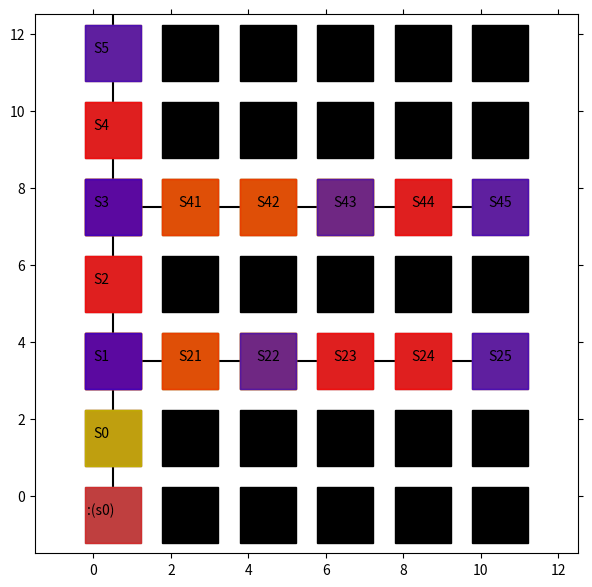

This figure's Python source:
import matplotlib.pyplot as plt
from matplotlib import animation
import numpy as np

# エージェントの移動の様子を可視化します
# 参考URL http://louistiao.me/posts/notebooks/embedding-matplotlib-animations-in-jupyter-notebooks/

# animation_Edit.py の整理ver.

class Anim():
    
    def __init__(self, STATE_HISTORY):

        self.state_history = STATE_HISTORY
        self.fig = plt.figure(figsize=(7, 7))
        self.ax = plt.gca()
        self.ims = []

    def view_plot_text(self):
        # 状態を示す文字S0～S8を描く
        plt.text(0.2, -0.5, ':(s0)', size=10, ha='center')
        plt.text(0.2, 1.5, 'S0', size=10, ha='center')
        plt.text(0.2, 3.5, 'S1', size=10, ha='center')
        plt.text(0.2, 5.5, 'S2', size=10, ha='center')
        plt.text(0.2, 7.5, 'S3', size=10, ha='center')
        plt.text(0.2, 9.5, 'S4', size=10, ha='center')
        plt.text(0.2, 11.5, 'S5', size=10, ha='center')
        
        plt.plot([0.5, 0.5], [0.0, 14.5], color="black")
        plt.plot([0.0, 10.5], [3.5, 3.5], color="black")
        plt.plot([0.0, 10.5], [7.5, 7.5], color="black")
        
        plt.plot([0.5], [-0.5], marker="s", color='grey', markersize=40)
        plt.plot([0.5], [1.5], marker="s", color='grey', markersize=40)
        plt.plot([0.5], [3.5], marker="s", color='grey', markersize=40)
        plt.plot([0.5], [5.5], marker="s", color='grey', markersize=40)
        plt.plot([0.5], [7.5], marker="s", color='grey', markersize=40)
        plt.plot([0.5], [9.5], marker="s", color='grey', markersize=40)
        plt.plot([0.5], [11.5], marker="s", color='grey', markersize=40)
        
        plt.text(2.5, 3.5, 'S21', size=10, ha='center')
        plt.text(4.5, 3.5, 'S22', size=10, ha='center')
        plt.text(6.5, 3.5, 'S23', size=10, ha='center')
        plt.text(8.5, 3.5, 'S24', size=10, ha='center')
        plt.text(10.5, 3.5, 'S25', size=10, ha='center')

        plt.text(2.5, 7.5, 'S41', size=10, ha='center')
        plt.text(4.5, 7.5, 'S42', size=10, ha='center')
        plt.text(6.5, 7.5, 'S43', size=10, ha='center')
        plt.text(8.5, 7.5, 'S44', size=10, ha='center')
        plt.text(10.5, 7.5, 'S45', size=10, ha='center')

        plt.plot([2.5], [11.5], marker="s", color='black', markersize=40)
        plt.plot([4.5], [11.5], marker="s", color='black', markersize=40)
        plt.plot([6.5], [11.5], marker="s", color='black', markersize=40)
        plt.plot([8.5], [11.5], marker="s", color='black', markersize=40)
        plt.plot([10.5], [11.5], marker="s", color='black', markersize=40)
        
        plt.plot([2.5], [9.5], marker="s", color='black', markersize=40)
        plt.plot([4.5], [9.5], marker="s", color='black', markersize=40)
        plt.plot([6.5], [9.5], marker="s", color='black', markersize=40)
        plt.plot([8.5], [9.5], marker="s", color='black', markersize=40)
        plt.plot([10.5], [9.5], marker="s", color='black', markersize=40)

        plt.plot([2.5], [7.5], marker="s", color='grey', markersize=40)
        plt.plot([4.5], [7.5], marker="s", color='grey', markersize=40)
        plt.plot([6.5], [7.5], marker="s", color='grey', markersize=40)
        plt.plot([8.5], [7.5], marker="s", color='grey', markersize=40)
        plt.plot([10.5], [7.5], marker="s", color='grey', markersize=40)

        plt.plot([2.5], [5.5], marker="s", color='black', markersize=40)
        plt.plot([4.5], [5.5], marker="s", color='black', markersize=40)
        plt.plot([6.5], [5.5], marker="s", color='black', markersize=40)
        plt.plot([8.5], [5.5], marker="s", color='black', markersize=40)
        plt.plot([10.5], [5.5], marker="s", color='black', markersize=40)

        plt.plot([2.5], [3.5], marker="s", color='grey', markersize=40)
        plt.plot([4.5], [3.5], marker="s", color='grey', markersize=40)
        plt.plot([6.5], [3.5], marker="s", color='grey', markersize=40)
        plt.plot([8.5], [3.5], marker="s", color='grey', markersize=40)
        plt.plot([10.5], [3.5], marker="s", color='grey', markersize=40)

        plt.plot([2.5], [1.5], marker="s", color='black', markersize=40)
        plt.plot([4.5], [1.5], marker="s", color='black', markersize=40)
        plt.plot([6.5], [1.5], marker="s", color='black', markersize=40)
        plt.plot([8.5], [1.5], marker="s", color='black', markersize=40)
        plt.plot([10.5], [1.5], marker="s", color='black', markersize=40)

        plt.plot([2.5], [-0.5], marker="s", color='black', markersize=40)
        plt.plot([4.5], [-0.5], marker="s", color='black', markersize=40)
        plt.plot([6.5], [-0.5], marker="s", color='black', markersize=40)
        plt.plot([8.5], [-0.5], marker="s", color='black', markersize=40)
        plt.plot([10.5], [-0.5], marker="s", color='black', markersize=40)

        # 描画範囲の設定と目盛りを消す設定
        
        self.ax.set_xlim(-1.5, 12.5)
        self.ax.set_ylim(-1.5, 12.5)
        plt.tick_params(axis='both', which='both', bottom='off', top='off',
                        labelbottom='off', right='off', left='off', labelleft='off')
        
        
    
    def move_history(self):
        line, = plt.plot([], [])
        self.ims.append([line])

        for t in range(len(self.state_history)): # フレームごとの描画内容
            
            state = self.state_history[t]  # 現在の場所を描く
            
            try:
                next_state = self.state_history[t+1]
            except:
                pass

            try:
                prev_state = self.state_history[t-1]
            except:
                pass

            try:
                prev2 = self.state_history[t-2]
            except:
                pass
            

            if state[1] != 0:
                y = 13-(state[0] + state[0] + 1.5)
                x = state[1] + state[1] + 0.5
            else:
                x = 0.5
                y = 13-(state[0] + state[0] + 1.5)

            

            
            try:
                if state == prev_state:
                    
                    if state[0] < next_state[0] or state[1] > next_state[1]:
                        line, = plt.plot(x, y, marker="s", color='b', markersize=40, alpha = 0.5)
                    else:
                        if prev_state[0] > prev2[0] or prev_state[1] < prev2[1]:
                            line, = plt.plot(x, y, marker="s", color='b', markersize=40, alpha = 0.5)
                        else:
                            line, = plt.plot(x, y, marker="s", color='y', markersize=40, alpha = 0.5)
                else:
                    line, = plt.plot(x, y, marker="s", color='r', markersize=40, alpha = 0.5)
            except:
                print("エラー(初回)")
                line, = plt.plot(x, y, marker="s", color='r', markersize=40, alpha = 0.5)
            self.ims.append([line])
            if t == 0:
                self.ims.append([line])



    def view_anim(self): #　初期化関数とフレームごとの描画関数を用いて動画を作成する
        self.anim = animation.ArtistAnimation(self.fig, self.ims, interval=350, repeat = True)
        plt.show()
        return True


if __name__ == "__main__":

    STATE_HISTORY = [[6, 0], [5, 0], [5, 0], [5, 0], [4, 0], [4, 0], [4, 0], [3, 0], [2, 0], [2, 0], [2, 0], [1, 0], [0, 0], [0, 0], [1, 0], [2, 0], [2, 0], [2, 1], [2, 1], [2, 1], [2, 2], [2, 2], [2, 2], [2, 3], [2, 3], [2, 3], [2, 4], [2, 5], [2, 5], [2, 4], [2, 3], [2, 3], [2, 2], [2, 1], [2, 0], [2, 0], [3, 0], [4, 0], [4, 0], [4, 1], [4, 1], [4, 1], [4, 2], [4, 2], [4, 2], [4, 3], [4, 4], [4, 5], [4, 5], [4, 4], [4, 3], [4, 2], [4, 2], [4, 1], [4, 0], [4, 0]]
    STATE_HISTORY = [[6, 0], [5, 0], [5, 0], [5, 0], [4, 0], [4, 0], [4, 0], [3, 0], [2, 0], [2, 0], [2, 0], [1, 0], [0, 0], [0, 0], [1, 0], [2, 0], [2, 0], [2, 1], [2, 1], [2, 1], [2, 2], [2, 2], [2, 2], [2, 3], [2, 3], [2, 3], [2, 4], [2, 5], [2, 5], [2, 4], [2, 3], [2, 3], [2, 2], [2, 1], [2, 0], [2, 0], [3, 0], [4, 0], [4, 0], [4, 1], [4, 1], [4, 1], [4, 2], [4, 2], [4, 2], [4, 3], [4, 4], [4, 5], [4, 5], [4, 4], [4, 3], [4, 2], [4, 2], [4, 1], [4, 0], [4, 0]]
    Env_Anim = Anim(STATE_HISTORY)

    print("STATE_HISTORY:{}".format(Env_Anim.state_history))
    print("length:{}".format(len(Env_Anim.state_history)))

    Env_Anim.view_plot_text()
    Env_Anim.move_history()
    Env_Anim.view_anim()

    